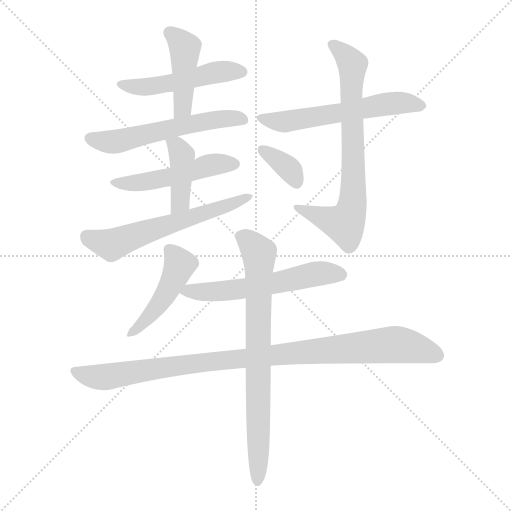
t = 0.00 s
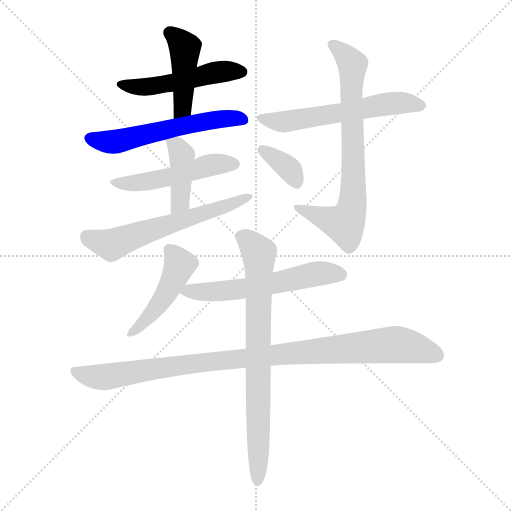
t = 1.90 s
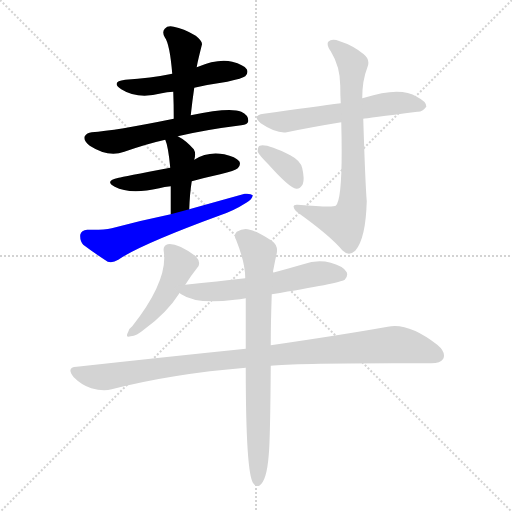
t = 3.81 s
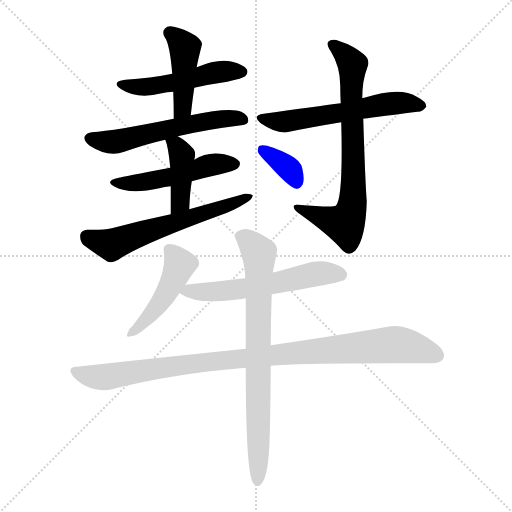
t = 5.71 s
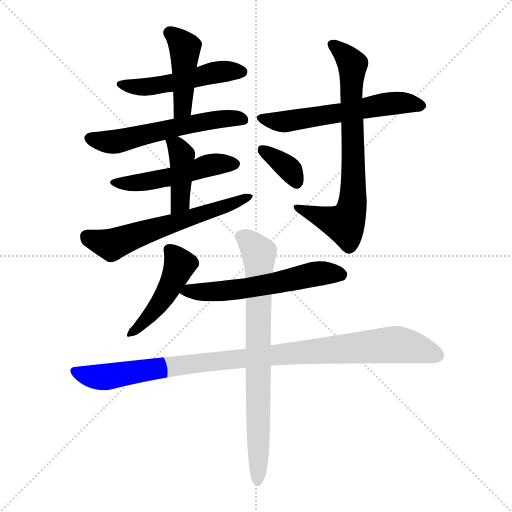
t = 7.61 s
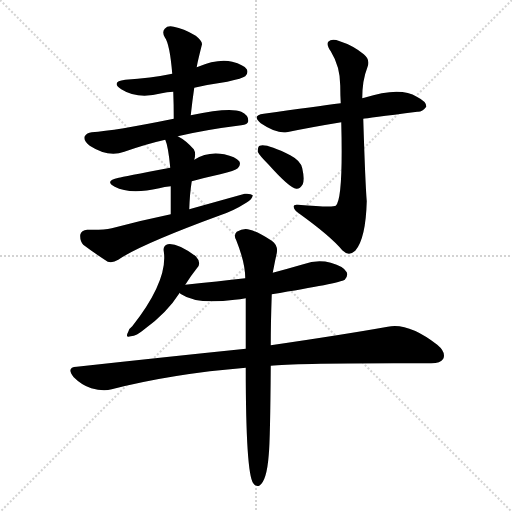
t = 9.52 s

The animated SVG that drew these frames (rendered in a browser with its animation timeline set to each time). Animation: 13 CSS @keyframes rules; one cycle of 9.52 s.

<svg version="1.1" viewBox="0 0 1024 1024" xmlns="http://www.w3.org/2000/svg">
  <g stroke="lightgray" stroke-dasharray="1,1" stroke-width="1" transform="scale(4, 4)">
    <line x1="0" y1="0" x2="256" y2="256"></line>
    <line x1="256" y1="0" x2="0" y2="256"></line>
    <line x1="128" y1="0" x2="128" y2="256"></line>
    <line x1="0" y1="128" x2="256" y2="128"></line>
  </g>
<g transform="scale(1, -1) translate(0, -900)">
   <style type="text/css">
    @keyframes keyframes0 {
      from {
       stroke: blue;
       stroke-dashoffset: 498;
       stroke-width: 128;
       }
       62% {
       animation-timing-function: step-end;
       stroke: blue;
       stroke-dashoffset: 0;
       stroke-width: 128;
       }
       to {
       stroke: black;
       stroke-width: 1024;
       }
       }
       #make-me-a-hanzi-animation-0 {
         animation: keyframes0 0.655273s both;
         animation-delay: 0.000000s;
         animation-timing-function: linear;
       }
    @keyframes keyframes1 {
      from {
       stroke: blue;
       stroke-dashoffset: 438;
       stroke-width: 128;
       }
       59% {
       animation-timing-function: step-end;
       stroke: blue;
       stroke-dashoffset: 0;
       stroke-width: 128;
       }
       to {
       stroke: black;
       stroke-width: 1024;
       }
       }
       #make-me-a-hanzi-animation-1 {
         animation: keyframes1 0.606445s both;
         animation-delay: 0.655273s;
         animation-timing-function: linear;
       }
    @keyframes keyframes2 {
      from {
       stroke: blue;
       stroke-dashoffset: 569;
       stroke-width: 128;
       }
       65% {
       animation-timing-function: step-end;
       stroke: blue;
       stroke-dashoffset: 0;
       stroke-width: 128;
       }
       to {
       stroke: black;
       stroke-width: 1024;
       }
       }
       #make-me-a-hanzi-animation-2 {
         animation: keyframes2 0.713053s both;
         animation-delay: 1.261719s;
         animation-timing-function: linear;
       }
    @keyframes keyframes3 {
      from {
       stroke: blue;
       stroke-dashoffset: 499;
       stroke-width: 128;
       }
       62% {
       animation-timing-function: step-end;
       stroke: blue;
       stroke-dashoffset: 0;
       stroke-width: 128;
       }
       to {
       stroke: black;
       stroke-width: 1024;
       }
       }
       #make-me-a-hanzi-animation-3 {
         animation: keyframes3 0.656087s both;
         animation-delay: 1.974772s;
         animation-timing-function: linear;
       }
    @keyframes keyframes4 {
      from {
       stroke: blue;
       stroke-dashoffset: 412;
       stroke-width: 128;
       }
       57% {
       animation-timing-function: step-end;
       stroke: blue;
       stroke-dashoffset: 0;
       stroke-width: 128;
       }
       to {
       stroke: black;
       stroke-width: 1024;
       }
       }
       #make-me-a-hanzi-animation-4 {
         animation: keyframes4 0.585286s both;
         animation-delay: 2.630859s;
         animation-timing-function: linear;
       }
    @keyframes keyframes5 {
      from {
       stroke: blue;
       stroke-dashoffset: 602;
       stroke-width: 128;
       }
       66% {
       animation-timing-function: step-end;
       stroke: blue;
       stroke-dashoffset: 0;
       stroke-width: 128;
       }
       to {
       stroke: black;
       stroke-width: 1024;
       }
       }
       #make-me-a-hanzi-animation-5 {
         animation: keyframes5 0.739909s both;
         animation-delay: 3.216146s;
         animation-timing-function: linear;
       }
    @keyframes keyframes6 {
      from {
       stroke: blue;
       stroke-dashoffset: 579;
       stroke-width: 128;
       }
       65% {
       animation-timing-function: step-end;
       stroke: blue;
       stroke-dashoffset: 0;
       stroke-width: 128;
       }
       to {
       stroke: black;
       stroke-width: 1024;
       }
       }
       #make-me-a-hanzi-animation-6 {
         animation: keyframes6 0.721191s both;
         animation-delay: 3.956055s;
         animation-timing-function: linear;
       }
    @keyframes keyframes7 {
      from {
       stroke: blue;
       stroke-dashoffset: 737;
       stroke-width: 128;
       }
       71% {
       animation-timing-function: step-end;
       stroke: blue;
       stroke-dashoffset: 0;
       stroke-width: 128;
       }
       to {
       stroke: black;
       stroke-width: 1024;
       }
       }
       #make-me-a-hanzi-animation-7 {
         animation: keyframes7 0.849772s both;
         animation-delay: 4.677246s;
         animation-timing-function: linear;
       }
    @keyframes keyframes8 {
      from {
       stroke: blue;
       stroke-dashoffset: 353;
       stroke-width: 128;
       }
       53% {
       animation-timing-function: step-end;
       stroke: blue;
       stroke-dashoffset: 0;
       stroke-width: 128;
       }
       to {
       stroke: black;
       stroke-width: 1024;
       }
       }
       #make-me-a-hanzi-animation-8 {
         animation: keyframes8 0.537272s both;
         animation-delay: 5.527018s;
         animation-timing-function: linear;
       }
    @keyframes keyframes9 {
      from {
       stroke: blue;
       stroke-dashoffset: 459;
       stroke-width: 128;
       }
       60% {
       animation-timing-function: step-end;
       stroke: blue;
       stroke-dashoffset: 0;
       stroke-width: 128;
       }
       to {
       stroke: black;
       stroke-width: 1024;
       }
       }
       #make-me-a-hanzi-animation-9 {
         animation: keyframes9 0.623535s both;
         animation-delay: 6.064290s;
         animation-timing-function: linear;
       }
    @keyframes keyframes10 {
      from {
       stroke: blue;
       stroke-dashoffset: 579;
       stroke-width: 128;
       }
       65% {
       animation-timing-function: step-end;
       stroke: blue;
       stroke-dashoffset: 0;
       stroke-width: 128;
       }
       to {
       stroke: black;
       stroke-width: 1024;
       }
       }
       #make-me-a-hanzi-animation-10 {
         animation: keyframes10 0.721191s both;
         animation-delay: 6.687826s;
         animation-timing-function: linear;
       }
    @keyframes keyframes11 {
      from {
       stroke: blue;
       stroke-dashoffset: 987;
       stroke-width: 128;
       }
       76% {
       animation-timing-function: step-end;
       stroke: blue;
       stroke-dashoffset: 0;
       stroke-width: 128;
       }
       to {
       stroke: black;
       stroke-width: 1024;
       }
       }
       #make-me-a-hanzi-animation-11 {
         animation: keyframes11 1.053223s both;
         animation-delay: 7.409017s;
         animation-timing-function: linear;
       }
    @keyframes keyframes12 {
      from {
       stroke: blue;
       stroke-dashoffset: 762;
       stroke-width: 128;
       }
       71% {
       animation-timing-function: step-end;
       stroke: blue;
       stroke-dashoffset: 0;
       stroke-width: 128;
       }
       to {
       stroke: black;
       stroke-width: 1024;
       }
       }
       #make-me-a-hanzi-animation-12 {
         animation: keyframes12 0.870117s both;
         animation-delay: 8.462240s;
         animation-timing-function: linear;
       }
</style>
<path d="M 388.5 724.5 Q 419.5 731.5 454.5 736.5 Q 485.5 743.5 490.5 747.5 Q 497.5 754.5 493.5 761.5 Q 487.5 770.5 464.5 776.5 Q 436.5 783.5 393.5 765.5 L 344.5 752.5 Q 301.5 743.5 250.5 740.5 Q 220.5 736.5 242.5 721.5 Q 275.5 700.5 323.5 713.5 Q 333.5 716.5 346.5 716.5 L 388.5 724.5 Z" fill="lightgray"></path> 
<path d="M 381.5 669.5 Q 384.5 697.5 388.5 724.5 L 393.5 765.5 Q 393.5 769.5 403.5 809.5 Q 406.5 816.5 391.5 828.5 Q 366.5 843.5 347.5 846.5 Q 335.5 849.5 329.5 842.5 Q 323.5 836.5 329.5 825.5 Q 339.5 812.5 344.5 752.5 L 346.5 716.5 Q 347.5 691.5 347.5 662.5 C 347.5 632.5 378.5 639.5 381.5 669.5 Z" fill="lightgray"></path> 
<path d="M 355.5 627.5 Q 410.5 640.5 482.5 649.5 Q 495.5 650.5 496.5 657.5 Q 497.5 669.5 482.5 676.5 Q 460.5 686.5 381.5 669.5 L 347.5 662.5 Q 229.5 638.5 183.5 635.5 Q 173.5 634.5 169.5 627.5 Q 166.5 618.5 179.5 608.5 Q 216.5 584.5 248.5 596.5 Q 294.5 612.5 330.5 620.5 L 355.5 627.5 Z" fill="lightgray"></path> 
<path d="M 383.5 537.5 Q 408.5 544.5 440.5 551.5 Q 470.5 558.5 475.5 563.5 Q 482.5 570.5 478.5 577.5 Q 471.5 586.5 448.5 591.5 Q 414.5 597.5 388.5 580.5 L 340.5 564.5 Q 244.5 546.5 237.5 544.5 Q 207.5 538.5 229.5 526.5 Q 259.5 510.5 318.5 523.5 Q 328.5 526.5 341.5 527.5 L 383.5 537.5 Z" fill="lightgray"></path> 
<path d="M 378.5 481.5 Q 379.5 512.5 383.5 537.5 L 388.5 580.5 Q 392.5 593.5 387.5 601.5 Q 371.5 619.5 355.5 627.5 C 329.5 641.5 320.5 646.5 330.5 620.5 Q 336.5 607.5 340.5 564.5 L 341.5 527.5 Q 341.5 505.5 341.5 471.5 C 341.5 441.5 377.5 451.5 378.5 481.5 Z" fill="lightgray"></path> 
<path d="M 341.5 471.5 Q 283.5 459.5 223.5 443.5 Q 205.5 439.5 174.5 440.5 Q 162.5 439.5 160.5 430.5 Q 159.5 418.5 166.5 410.5 Q 187.5 394.5 215.5 376.5 Q 225.5 373.5 236.5 380.5 Q 279.5 410.5 440.5 469.5 Q 467.5 478.5 492.5 494.5 Q 504.5 501.5 505.5 509.5 Q 501.5 513.5 489.5 512.5 Q 435.5 497.5 378.5 481.5 L 341.5 471.5 Z" fill="lightgray"></path> 
<path d="M 726.5 662.5 Q 732.5 663.5 834.5 676.5 Q 844.5 675.5 852.5 686.5 Q 853.5 696.5 833.5 706.5 Q 800.5 727.5 728.5 704.5 Q 725.5 704.5 724.5 703.5 L 681.5 693.5 Q 633.5 687.5 527.5 672.5 Q 502.5 669.5 521.5 653.5 Q 552.5 632.5 573.5 635.5 Q 621.5 645.5 682.5 655.5 L 726.5 662.5 Z" fill="lightgray"></path> 
<path d="M 682.5 655.5 Q 686.5 501.5 671.5 488.5 Q 665.5 484.5 595.5 490.5 Q 585.5 491.5 587.5 485.5 Q 588.5 479.5 597.5 473.5 Q 661.5 427.5 684.5 399.5 Q 697.5 386.5 710.5 398.5 Q 731.5 422.5 733.5 497.5 Q 730.5 533.5 726.5 662.5 L 724.5 703.5 Q 724.5 739.5 734.5 764.5 Q 741.5 780.5 727.5 791.5 Q 705.5 809.5 679.5 817.5 Q 663.5 823.5 656.5 816.5 Q 652.5 810.5 661.5 797.5 Q 680.5 766.5 680.5 728.5 Q 680.5 710.5 681.5 693.5 L 682.5 655.5 Z" fill="lightgray"></path> 
<path d="M 536.5 571.5 Q 579.5 523.5 592.5 522.5 Q 599.5 521.5 605.5 531.5 Q 609.5 541.5 604.5 563.5 Q 601.5 578.5 580.5 589.5 Q 532.5 613.5 519.5 608.5 Q 515.5 607.5 515.5 596.5 Q 518.5 589.5 536.5 571.5 Z" fill="lightgray"></path> 
<path d="M 370.5 330.5 Q 382.5 349.5 394.5 364.5 Q 403.5 374.5 391.5 387.5 Q 354.5 414.5 335.5 411.5 Q 325.5 408.5 327.5 397.5 Q 336.5 339.5 264.5 247.5 Q 258.5 243.5 256.5 236.5 Q 249.5 223.5 261.5 227.5 Q 273.5 228.5 287.5 240.5 Q 333.5 273.5 359.5 314.5 L 370.5 330.5 Z" fill="lightgray"></path> 
<path d="M 543.5 311.5 Q 678.5 333.5 689.5 340.5 Q 696.5 347.5 693.5 355.5 Q 687.5 367.5 661.5 374.5 Q 634.5 381.5 606.5 371.5 Q 575.5 362.5 545.5 354.5 L 490.5 343.5 Q 436.5 337.5 370.5 330.5 C 342.5 327.5 342.5 327.5 359.5 314.5 Q 359.5 313.5 362.5 311.5 Q 393.5 290.5 469.5 300.5 Q 479.5 301.5 491.5 303.5 L 543.5 311.5 Z" fill="lightgray"></path> 
<path d="M 541.5 168.5 Q 592.5 174.5 858.5 173.5 Q 880.5 172.5 886.5 182.5 Q 892.5 195.5 874.5 210.5 Q 816.5 255.5 775.5 246.5 Q 685.5 230.5 541.5 209.5 L 491.5 202.5 Q 335.5 186.5 153.5 166.5 Q 131.5 165.5 147.5 145.5 Q 163.5 129.5 182.5 123.5 Q 206.5 116.5 223.5 121.5 Q 344.5 152.5 491.5 164.5 L 541.5 168.5 Z" fill="lightgray"></path> 
<path d="M 491.5 164.5 Q 491.5 -46.5 506.5 -66.5 Q 510.5 -73.5 518.5 -71.5 Q 533.5 -62.5 537.5 -9.5 Q 540.5 20.5 541.5 168.5 L 541.5 209.5 Q 541.5 252.5 543.5 311.5 L 545.5 354.5 Q 546.5 360.5 547.5 364.5 Q 550.5 380.5 553.5 393.5 Q 556.5 409.5 543.5 418.5 Q 513.5 437.5 499.5 440.5 Q 487.5 444.5 473.5 436.5 Q 466.5 429.5 472.5 419.5 Q 490.5 374.5 490.5 343.5 L 491.5 303.5 Q 491.5 258.5 491.5 202.5 L 491.5 164.5 Z" fill="lightgray"></path> 
      <clipPath id="make-me-a-hanzi-clip-0">
      <path d="M 388.5 724.5 Q 419.5 731.5 454.5 736.5 Q 485.5 743.5 490.5 747.5 Q 497.5 754.5 493.5 761.5 Q 487.5 770.5 464.5 776.5 Q 436.5 783.5 393.5 765.5 L 344.5 752.5 Q 301.5 743.5 250.5 740.5 Q 220.5 736.5 242.5 721.5 Q 275.5 700.5 323.5 713.5 Q 333.5 716.5 346.5 716.5 L 388.5 724.5 Z" fill="lightgray"></path>
      </clipPath>
      <path clip-path="url(#make-me-a-hanzi-clip-0)" d="M 244.5 732.5 L 298.5 726.5 L 435.5 756.5 L 482.5 756.5 " fill="none" id="make-me-a-hanzi-animation-0" stroke-dasharray="370 740" stroke-linecap="round"></path>

      <clipPath id="make-me-a-hanzi-clip-1">
      <path d="M 381.5 669.5 Q 384.5 697.5 388.5 724.5 L 393.5 765.5 Q 393.5 769.5 403.5 809.5 Q 406.5 816.5 391.5 828.5 Q 366.5 843.5 347.5 846.5 Q 335.5 849.5 329.5 842.5 Q 323.5 836.5 329.5 825.5 Q 339.5 812.5 344.5 752.5 L 346.5 716.5 Q 347.5 691.5 347.5 662.5 C 347.5 632.5 378.5 639.5 381.5 669.5 Z" fill="lightgray"></path>
      </clipPath>
      <path clip-path="url(#make-me-a-hanzi-clip-1)" d="M 339.5 834.5 L 370.5 803.5 L 366.5 692.5 L 351.5 669.5 " fill="none" id="make-me-a-hanzi-animation-1" stroke-dasharray="310 620" stroke-linecap="round"></path>

      <clipPath id="make-me-a-hanzi-clip-2">
      <path d="M 355.5 627.5 Q 410.5 640.5 482.5 649.5 Q 495.5 650.5 496.5 657.5 Q 497.5 669.5 482.5 676.5 Q 460.5 686.5 381.5 669.5 L 347.5 662.5 Q 229.5 638.5 183.5 635.5 Q 173.5 634.5 169.5 627.5 Q 166.5 618.5 179.5 608.5 Q 216.5 584.5 248.5 596.5 Q 294.5 612.5 330.5 620.5 L 355.5 627.5 Z" fill="lightgray"></path>
      </clipPath>
      <path clip-path="url(#make-me-a-hanzi-clip-2)" d="M 178.5 623.5 L 236.5 617.5 L 395.5 655.5 L 447.5 662.5 L 486.5 660.5 " fill="none" id="make-me-a-hanzi-animation-2" stroke-dasharray="441 882" stroke-linecap="round"></path>

      <clipPath id="make-me-a-hanzi-clip-3">
      <path d="M 383.5 537.5 Q 408.5 544.5 440.5 551.5 Q 470.5 558.5 475.5 563.5 Q 482.5 570.5 478.5 577.5 Q 471.5 586.5 448.5 591.5 Q 414.5 597.5 388.5 580.5 L 340.5 564.5 Q 244.5 546.5 237.5 544.5 Q 207.5 538.5 229.5 526.5 Q 259.5 510.5 318.5 523.5 Q 328.5 526.5 341.5 527.5 L 383.5 537.5 Z" fill="lightgray"></path>
      </clipPath>
      <path clip-path="url(#make-me-a-hanzi-clip-3)" d="M 230.5 536.5 L 261.5 532.5 L 344.5 546.5 L 426.5 570.5 L 468.5 572.5 " fill="none" id="make-me-a-hanzi-animation-3" stroke-dasharray="371 742" stroke-linecap="round"></path>

      <clipPath id="make-me-a-hanzi-clip-4">
      <path d="M 378.5 481.5 Q 379.5 512.5 383.5 537.5 L 388.5 580.5 Q 392.5 593.5 387.5 601.5 Q 371.5 619.5 355.5 627.5 C 329.5 641.5 320.5 646.5 330.5 620.5 Q 336.5 607.5 340.5 564.5 L 341.5 527.5 Q 341.5 505.5 341.5 471.5 C 341.5 441.5 377.5 451.5 378.5 481.5 Z" fill="lightgray"></path>
      </clipPath>
      <path clip-path="url(#make-me-a-hanzi-clip-4)" d="M 337.5 618.5 L 352.5 608.5 L 363.5 589.5 L 361.5 505.5 L 356.5 489.5 L 345.5 479.5 " fill="none" id="make-me-a-hanzi-animation-4" stroke-dasharray="284 568" stroke-linecap="round"></path>

      <clipPath id="make-me-a-hanzi-clip-5">
      <path d="M 341.5 471.5 Q 283.5 459.5 223.5 443.5 Q 205.5 439.5 174.5 440.5 Q 162.5 439.5 160.5 430.5 Q 159.5 418.5 166.5 410.5 Q 187.5 394.5 215.5 376.5 Q 225.5 373.5 236.5 380.5 Q 279.5 410.5 440.5 469.5 Q 467.5 478.5 492.5 494.5 Q 504.5 501.5 505.5 509.5 Q 501.5 513.5 489.5 512.5 Q 435.5 497.5 378.5 481.5 L 341.5 471.5 Z" fill="lightgray"></path>
      </clipPath>
      <path clip-path="url(#make-me-a-hanzi-clip-5)" d="M 173.5 427.5 L 222.5 410.5 L 425.5 476.5 L 500.5 507.5 " fill="none" id="make-me-a-hanzi-animation-5" stroke-dasharray="474 948" stroke-linecap="round"></path>

      <clipPath id="make-me-a-hanzi-clip-6">
      <path d="M 726.5 662.5 Q 732.5 663.5 834.5 676.5 Q 844.5 675.5 852.5 686.5 Q 853.5 696.5 833.5 706.5 Q 800.5 727.5 728.5 704.5 Q 725.5 704.5 724.5 703.5 L 681.5 693.5 Q 633.5 687.5 527.5 672.5 Q 502.5 669.5 521.5 653.5 Q 552.5 632.5 573.5 635.5 Q 621.5 645.5 682.5 655.5 L 726.5 662.5 Z" fill="lightgray"></path>
      </clipPath>
      <path clip-path="url(#make-me-a-hanzi-clip-6)" d="M 523.5 663.5 L 567.5 656.5 L 777.5 692.5 L 842.5 688.5 " fill="none" id="make-me-a-hanzi-animation-6" stroke-dasharray="451 902" stroke-linecap="round"></path>

      <clipPath id="make-me-a-hanzi-clip-7">
      <path d="M 682.5 655.5 Q 686.5 501.5 671.5 488.5 Q 665.5 484.5 595.5 490.5 Q 585.5 491.5 587.5 485.5 Q 588.5 479.5 597.5 473.5 Q 661.5 427.5 684.5 399.5 Q 697.5 386.5 710.5 398.5 Q 731.5 422.5 733.5 497.5 Q 730.5 533.5 726.5 662.5 L 724.5 703.5 Q 724.5 739.5 734.5 764.5 Q 741.5 780.5 727.5 791.5 Q 705.5 809.5 679.5 817.5 Q 663.5 823.5 656.5 816.5 Q 652.5 810.5 661.5 797.5 Q 680.5 766.5 680.5 728.5 Q 680.5 710.5 681.5 693.5 L 682.5 655.5 Z" fill="lightgray"></path>
      </clipPath>
      <path clip-path="url(#make-me-a-hanzi-clip-7)" d="M 663.5 811.5 L 689.5 791.5 L 705.5 766.5 L 704.5 488.5 L 689.5 452.5 L 611.5 476.5 L 607.5 483.5 L 595.5 481.5 " fill="none" id="make-me-a-hanzi-animation-7" stroke-dasharray="609 1218" stroke-linecap="round"></path>

      <clipPath id="make-me-a-hanzi-clip-8">
      <path d="M 536.5 571.5 Q 579.5 523.5 592.5 522.5 Q 599.5 521.5 605.5 531.5 Q 609.5 541.5 604.5 563.5 Q 601.5 578.5 580.5 589.5 Q 532.5 613.5 519.5 608.5 Q 515.5 607.5 515.5 596.5 Q 518.5 589.5 536.5 571.5 Z" fill="lightgray"></path>
      </clipPath>
      <path clip-path="url(#make-me-a-hanzi-clip-8)" d="M 524.5 600.5 L 580.5 559.5 L 593.5 535.5 " fill="none" id="make-me-a-hanzi-animation-8" stroke-dasharray="225 450" stroke-linecap="round"></path>

      <clipPath id="make-me-a-hanzi-clip-9">
      <path d="M 370.5 330.5 Q 382.5 349.5 394.5 364.5 Q 403.5 374.5 391.5 387.5 Q 354.5 414.5 335.5 411.5 Q 325.5 408.5 327.5 397.5 Q 336.5 339.5 264.5 247.5 Q 258.5 243.5 256.5 236.5 Q 249.5 223.5 261.5 227.5 Q 273.5 228.5 287.5 240.5 Q 333.5 273.5 359.5 314.5 L 370.5 330.5 Z" fill="lightgray"></path>
      </clipPath>
      <path clip-path="url(#make-me-a-hanzi-clip-9)" d="M 337.5 400.5 L 359.5 370.5 L 351.5 350.5 L 315.5 287.5 L 265.5 235.5 " fill="none" id="make-me-a-hanzi-animation-9" stroke-dasharray="331 662" stroke-linecap="round"></path>

      <clipPath id="make-me-a-hanzi-clip-10">
      <path d="M 543.5 311.5 Q 678.5 333.5 689.5 340.5 Q 696.5 347.5 693.5 355.5 Q 687.5 367.5 661.5 374.5 Q 634.5 381.5 606.5 371.5 Q 575.5 362.5 545.5 354.5 L 490.5 343.5 Q 436.5 337.5 370.5 330.5 C 342.5 327.5 342.5 327.5 359.5 314.5 Q 359.5 313.5 362.5 311.5 Q 393.5 290.5 469.5 300.5 Q 479.5 301.5 491.5 303.5 L 543.5 311.5 Z" fill="lightgray"></path>
      </clipPath>
      <path clip-path="url(#make-me-a-hanzi-clip-10)" d="M 364.5 316.5 L 457.5 318.5 L 553.5 332.5 L 630.5 352.5 L 683.5 350.5 " fill="none" id="make-me-a-hanzi-animation-10" stroke-dasharray="451 902" stroke-linecap="round"></path>

      <clipPath id="make-me-a-hanzi-clip-11">
      <path d="M 541.5 168.5 Q 592.5 174.5 858.5 173.5 Q 880.5 172.5 886.5 182.5 Q 892.5 195.5 874.5 210.5 Q 816.5 255.5 775.5 246.5 Q 685.5 230.5 541.5 209.5 L 491.5 202.5 Q 335.5 186.5 153.5 166.5 Q 131.5 165.5 147.5 145.5 Q 163.5 129.5 182.5 123.5 Q 206.5 116.5 223.5 121.5 Q 344.5 152.5 491.5 164.5 L 541.5 168.5 Z" fill="lightgray"></path>
      </clipPath>
      <path clip-path="url(#make-me-a-hanzi-clip-11)" d="M 150.5 155.5 L 205.5 145.5 L 443.5 179.5 L 785.5 210.5 L 835.5 203.5 L 873.5 189.5 " fill="none" id="make-me-a-hanzi-animation-11" stroke-dasharray="859 1718" stroke-linecap="round"></path>

      <clipPath id="make-me-a-hanzi-clip-12">
      <path d="M 491.5 164.5 Q 491.5 -46.5 506.5 -66.5 Q 510.5 -73.5 518.5 -71.5 Q 533.5 -62.5 537.5 -9.5 Q 540.5 20.5 541.5 168.5 L 541.5 209.5 Q 541.5 252.5 543.5 311.5 L 545.5 354.5 Q 546.5 360.5 547.5 364.5 Q 550.5 380.5 553.5 393.5 Q 556.5 409.5 543.5 418.5 Q 513.5 437.5 499.5 440.5 Q 487.5 444.5 473.5 436.5 Q 466.5 429.5 472.5 419.5 Q 490.5 374.5 490.5 343.5 L 491.5 303.5 Q 491.5 258.5 491.5 202.5 L 491.5 164.5 Z" fill="lightgray"></path>
      </clipPath>
      <path clip-path="url(#make-me-a-hanzi-clip-12)" d="M 482.5 427.5 L 518.5 393.5 L 515.5 -62.5 " fill="none" id="make-me-a-hanzi-animation-12" stroke-dasharray="634 1268" stroke-linecap="round"></path>

</g>
</svg>
